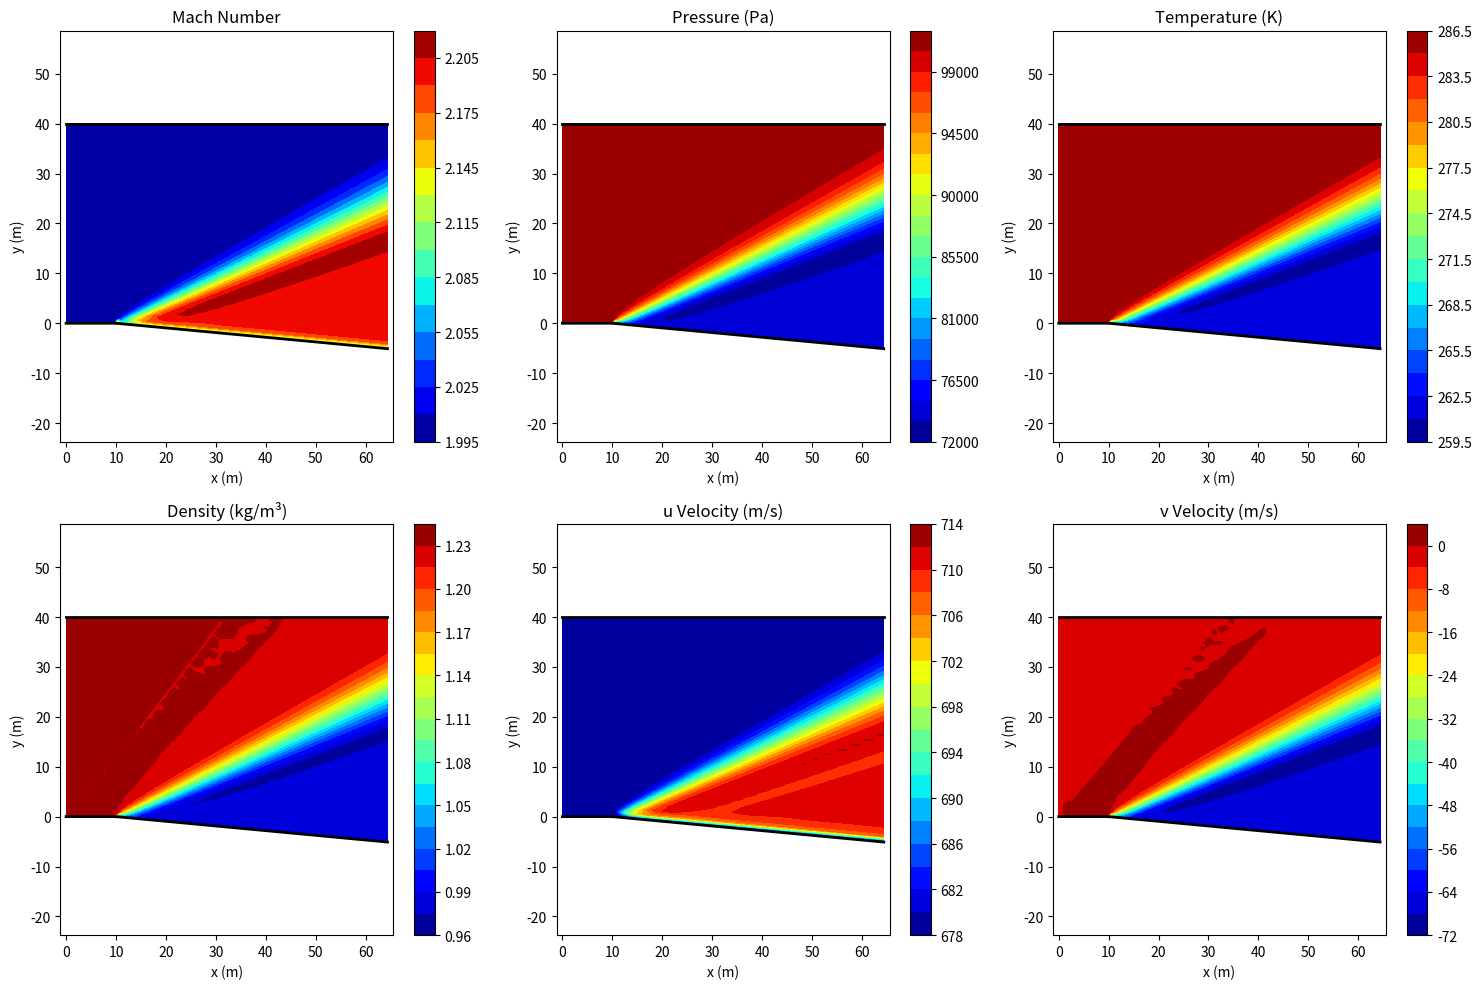
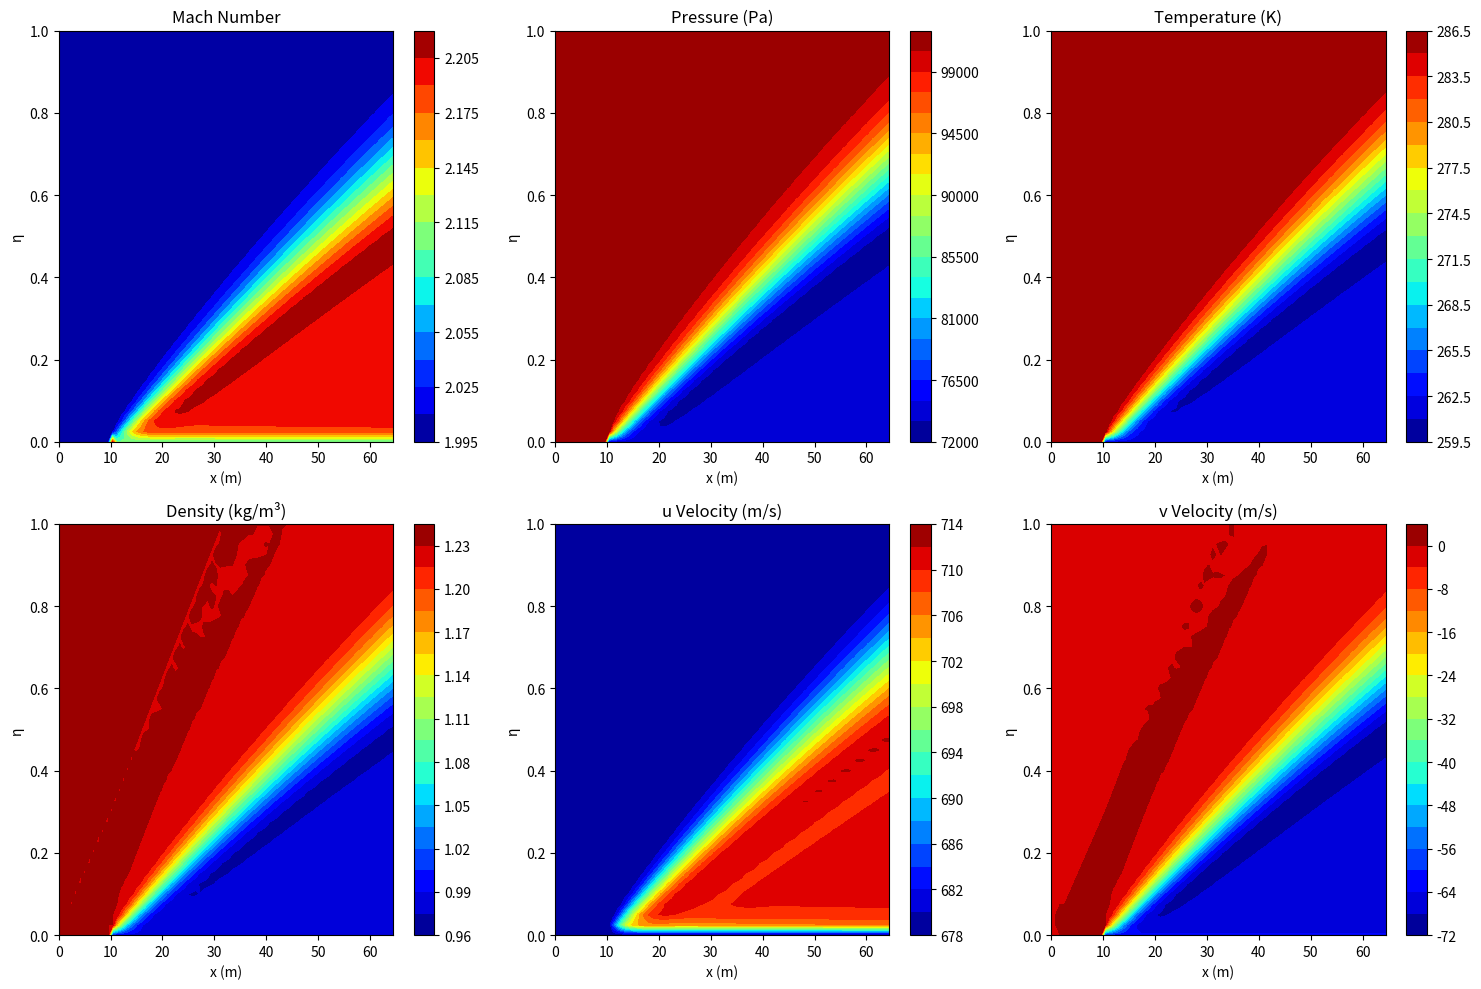

Source code (Python) for these figures, in order:
import numpy as np
import matplotlib.pyplot as plt

# Grid parameters
eta = np.linspace(0, 1, 41)
d_eta = eta[1] - eta[0]

# Physical parameters
gamma = 1.4
Nx = 80
Ny = len(eta)
R = 287
h = 40
theta = np.radians(5.352)
x = 0
E = 10
Cy = 0.6

def prandtl_meyer_function(M, gamma=1.4):
    return (np.sqrt((gamma + 1) / (gamma - 1)) * 
            np.arctan(np.sqrt((gamma - 1) * (M ** 2 - 1) / (gamma + 1)))) - \
            np.arctan(np.sqrt(M ** 2 - 1))

def solve_bisection(f_cal, gamma=1.4, tol=1e-6):
    M_low = 1.01
    M_high = 10

    f_low = prandtl_meyer_function(M_low, gamma) - f_cal
    f_high = prandtl_meyer_function(M_high, gamma) - f_cal
    if f_low * f_high > 0:
        raise ValueError("Root is out of bounds")

    while (M_high - M_low) > tol:
        M_mid = 0.5 * (M_low + M_high)
        f_mid = prandtl_meyer_function(M_mid, gamma) - f_cal

        if f_mid == 0 or (M_high - M_low) < tol:
            return M_mid
        elif f_mid * f_low < 0:
            M_high = M_mid
        else:
            M_low = M_mid

    return 0.5 * (M_low + M_high)

# Initialize 2D arrays
rho = np.zeros((Nx+1, Ny))
T = np.zeros_like(rho)
P = np.zeros_like(rho)
u = np.zeros_like(rho)
v = np.zeros_like(rho)
M = np.zeros_like(rho)
x_vals = np.zeros(Nx+1)
h_vals = np.zeros(Nx+1)

# Flux arrays
F1 = np.zeros_like(rho)
F2 = np.zeros_like(rho)
F3 = np.zeros_like(rho)
F4 = np.zeros_like(rho)

# Initial conditions
P[0, :] = 101000
T[0, :] = 286.1
rho[0, :] = 1.23
M[0, :] = 2.0
u[0, :] = M[0, :] * np.sqrt(gamma * R * T[0, :])
v[0, :] = 0.0

F1[0, :] = rho[0, :] * u[0, :]
F2[0, :] = rho[0, :] * u[0, :]**2 + P[0, :]
F3[0, :] = rho[0, :] * u[0, :] * v[0, :]
F4[0, :] = (gamma * P[0, :] * u[0, :] / (gamma - 1)) + (rho[0, :] * u[0, :] * (u[0, :]**2 + v[0, :]**2) / 2)

# Main computation loop
for i in range(Nx):
    # Calculate mu and streamline angle
    mu = np.arcsin(1 / M[i, :])
    thetaStreamline = np.arctan(np.abs(v[i, :]) / u[i, :])
    
    # Calculate grid spacing
    dy = h * d_eta
    dx = 0.5 * dy / np.max(np.abs(np.tan(thetaStreamline + mu)))
    x += dx
    x_vals[i+1] = x

    # Update channel height
    if x <= E:
        h = 40
    else:
        h = 40 + ((x - E) * np.tan(theta))
    h_vals[i+1] = h

    # Calculate G terms
    G1 = rho[i, :] * F3[i, :] / F1[i, :]
    G2 = F3[i, :]
    G3 = (rho[i, :] * (F3[i, :] / F1[i, :]) ** 2) + F2[i, :] - (F1[i, :] ** 2 / rho[i, :])
    G4 = (gamma * F3[i, :] * (F2[i, :] - (F1[i, :] ** 2 / rho[i, :])) / 
          (F1[i, :] * (gamma - 1))) + \
         (rho[i, :] * F3[i, :] * ((F1[i, :] / rho[i, :]) ** 2 + (F3[i, :] / F1[i, :]) ** 2) / (2 * F1[i, :]))

    # Calculate S terms (artificial viscosity)
    S1 = np.zeros(Ny)
    S2 = np.zeros(Ny)
    S3 = np.zeros(Ny)
    S4 = np.zeros(Ny)
    
    for j in range(1, Ny-1):
        denom = P[i, j+1] + 2*P[i, j] + P[i, j-1]
        factor = Cy * np.abs(P[i, j+1] - 2*P[i, j] + P[i, j-1]) / denom
        
        S1[j] = (F1[i, j+1] - 2*F1[i, j] + F1[i, j-1]) * factor
        S2[j] = (F2[i, j+1] - 2*F2[i, j] + F2[i, j-1]) * factor
        S3[j] = (F3[i, j+1] - 2*F3[i, j] + F3[i, j-1]) * factor
        S4[j] = (F4[i, j+1] - 2*F4[i, j] + F4[i, j-1]) * factor

    # Calculate F_bar terms (predictor step)
    F1_bar = np.zeros(Ny)
    F2_bar = np.zeros(Ny)
    F3_bar = np.zeros(Ny)
    F4_bar = np.zeros(Ny)
    
    for j in range(1, Ny-1):
        eta_value = eta[j]
        deta_dx = 0 if x < E else (1 - eta_value) * np.tan(theta) / h
        
        F1_bar[j] = F1[i, j] + ((deta_dx * (F1[i, j] - F1[i, j+1]) / d_eta + (G1[j] - G1[j+1]) / (h * d_eta)) * dx + S1[j])
        F2_bar[j] = F2[i, j] + ((deta_dx * (F2[i, j] - F2[i, j+1]) / d_eta + (G2[j] - G2[j+1]) / (h * d_eta)) * dx + S2[j])
        F3_bar[j] = F3[i, j] + ((deta_dx * (F3[i, j] - F3[i, j+1]) / d_eta + (G3[j] - G3[j+1]) / (h * d_eta)) * dx + S3[j])
        F4_bar[j] = F4[i, j] + ((deta_dx * (F4[i, j] - F4[i, j+1]) / d_eta + (G4[j] - G4[j+1]) / (h * d_eta)) * dx + S4[j])

    # Boundary conditions for F_bar
    F1_bar[0] = F1[i, 0]
    F2_bar[0] = F2[i, 0]
    F3_bar[0] = F3[i, 0]
    F4_bar[0] = F4[i, 0]
    
    F1_bar[-1] = F1[i, -1]
    F2_bar[-1] = F2[i, -1]
    F3_bar[-1] = F3[i, -1]
    F4_bar[-1] = F4[i, -1]

    # Calculate intermediate variables
    A = (F3_bar ** 2 / (2 * F1_bar)) - F4_bar
    B = gamma * F1_bar * F2_bar / (gamma - 1)
    C = -(gamma + 1) * F1_bar ** 3 / (2 * (gamma - 1))
    
    rho_bar = (-B + np.sqrt(B**2 - 4*A*C)) / (2 * A)
    u_bar = F1_bar / rho_bar
    P_bar = F2_bar - F1_bar * u_bar

    # Calculate G_bar terms
    G1_bar = rho_bar * F3_bar / F1_bar
    G2_bar = F3_bar
    G3_bar = (rho_bar * (F3_bar / F1_bar) ** 2) + F2_bar - (F1_bar ** 2 / rho_bar)
    G4_bar = (gamma * F3_bar * (F2_bar - (F1_bar ** 2 / rho_bar)) / \
             (F1_bar * (gamma - 1))) + \
             (rho_bar * F3_bar * ((F1_bar / rho_bar) ** 2 + (F3_bar / F1_bar) ** 2) / (2 * F1_bar))

    # Calculate S_bar terms
    S1_bar = np.zeros(Ny)
    S2_bar = np.zeros(Ny)
    S3_bar = np.zeros(Ny)
    S4_bar = np.zeros(Ny)
    
    for j in range(1, Ny-1):
        denom = P_bar[j+1] + 2*P_bar[j] + P_bar[j-1]
        factor = Cy * np.abs(P_bar[j+1] - 2*P_bar[j] + P_bar[j-1]) / denom
        
        S1_bar[j] = (F1_bar[j+1] - 2*F1_bar[j] + F1_bar[j-1]) * factor
        S2_bar[j] = (F2_bar[j+1] - 2*F2_bar[j] + F2_bar[j-1]) * factor
        S3_bar[j] = (F3_bar[j+1] - 2*F3_bar[j] + F3_bar[j-1]) * factor
        S4_bar[j] = (F4_bar[j+1] - 2*F4_bar[j] + F4_bar[j-1]) * factor

    # Update F terms (corrector step)
    for j in range(1, Ny-1):
        eta_value = eta[j]
        deta_dx = 0 if x < E else (1 - eta_value) * np.tan(theta) / h
        
        if j == 0:
            F1[i+1, j] = 0.5 * (F1[i, j] + F1_bar[j] + 
                               ((deta_dx * (F1_bar[j] - F1_bar[j+1]) / d_eta + 
                                (G1_bar[j] - G1_bar[j+1]) / (h * d_eta)) * dx)) + S1_bar[j]
            F2[i+1, j] = 0.5 * (F2[i, j] + F2_bar[j] + 
                               ((deta_dx * (F2_bar[j] - F2_bar[j+1]) / d_eta + 
                                (G2_bar[j] - G2_bar[j+1]) / (h * d_eta)) * dx)) + S2_bar[j]
            F3[i+1, j] = 0.5 * (F3[i, j] + F3_bar[j] + 
                               ((deta_dx * (F3_bar[j] - F3_bar[j+1]) / d_eta + 
                                (G3_bar[j] - G3_bar[j+1]) / (h * d_eta)) * dx)) + S3_bar[j]
            F4[i+1, j] = 0.5 * (F4[i, j] + F4_bar[j] + 
                               ((deta_dx * (F4_bar[j] - F4_bar[j+1]) / d_eta + 
                                (G4_bar[j] - G4_bar[j+1]) / (h * d_eta)) * dx)) + S4_bar[j]
        else:
            F1[i+1, j] = 0.5 * (F1[i, j] + F1_bar[j] + ((deta_dx * (F1_bar[j-1] - F1_bar[j]) / d_eta + (G1_bar[j-1] - G1_bar[j]) / (h * d_eta)) * dx)) + S1_bar[j]
            F2[i+1, j] = 0.5 * (F2[i, j] + F2_bar[j] + ((deta_dx * (F2_bar[j-1] - F2_bar[j]) / d_eta + (G2_bar[j-1] - G2_bar[j]) / (h * d_eta)) * dx)) + S2_bar[j]
            F3[i+1, j] = 0.5 * (F3[i, j] + F3_bar[j] + ((deta_dx * (F3_bar[j-1] - F3_bar[j]) / d_eta + (G3_bar[j-1] - G3_bar[j]) / (h * d_eta)) * dx)) + S3_bar[j]
            F4[i+1, j] = 0.5 * (F4[i, j] + F4_bar[j] + ((deta_dx * (F4_bar[j-1] - F4_bar[j]) / d_eta + (G4_bar[j-1] - G4_bar[j]) / (h * d_eta)) * dx)) + S4_bar[j]

    # Boundary conditions for F
    F1[i+1, 0] = F1[i, 0]
    F2[i+1, 0] = F2[i, 0]
    F3[i+1, 0] = F3[i, 0]
    F4[i+1, 0] = F4[i, 0]
    
    F1[i+1, -1] = F1[i, -1]
    F2[i+1, -1] = F2[i, -1]
    F3[i+1, -1] = F3[i, -1]
    F4[i+1, -1] = F4[i, -1]

    # Update flow variables
    A = (F3[i+1, :] ** 2 / (2 * F1[i+1, :])) - F4[i+1, :]
    B = gamma * F1[i+1, :] * F2[i+1, :] / (gamma - 1)
    C = -(gamma + 1) * F1[i+1, :] ** 3 / (2 * (gamma - 1))
    
    rho[i+1, :] = (-B + np.sqrt(B**2 - 4*A*C)) / (2 * A)
    u[i+1, :] = F1[i+1, :] / rho[i+1, :]
    v[i+1, :] = F3[i+1, :] / F1[i+1, :]
    P[i+1, :] = F2[i+1, :] - (F1[i+1, :] * u[i+1, :])
    T[i+1, :] = P[i+1, :] / (R * rho[i+1, :])
    M[i+1, :] = np.sqrt(u[i+1, :]**2 + v[i+1, :]**2) / np.sqrt(gamma * R * T[i+1, :])

    # Wall boundary condition
    shi = np.arctan(np.abs(v[i+1, 0]) / u[i+1, 0])
    if x < E:
        phi = shi
    else:
        phi = theta - shi

    f_cal = prandtl_meyer_function(M[i+1, 0])
    f_act = f_cal + phi

    M_act = solve_bisection(f_act)
    P_act = P[i+1, 0] * ((1 + ((gamma-1)/2)*M[i+1, 0]**2) / (1 + ((gamma-1)/2)*M_act**2))**(gamma/(gamma-1))
    T_act = T[i+1, 0] * ((1 + ((gamma-1)/2)*M[i+1, 0]**2) / (1 + ((gamma-1)/2)*M_act**2))
    rho_act = P_act / (R * T_act)

    M[i+1, 0] = M_act
    P[i+1, 0] = P_act
    T[i+1, 0] = T_act
    rho[i+1, 0] = rho_act

    if x < E:
        v[i+1, 0] = 0
    else:
        v[i+1, 0] = -u[i+1, 0] * np.tan(theta)

    F1[i+1, 0] = rho[i+1, 0] * u[i+1, 0]
    F2[i+1, 0] = (rho[i+1, 0] * u[i+1, 0]**2) + P[i+1, 0]
    F3[i+1, 0] = rho[i+1, 0] * u[i+1, 0] * v[i+1, 0]
    F4[i+1, 0] = (gamma * P[i+1, 0] * u[i+1, 0] / (gamma-1)) + (rho[i+1, 0] * u[i+1, 0] * (u[i+1, 0]**2 + v[i+1, 0]**2)/2)

# Create physical domain coordinates using the transformation
X_phys = np.zeros((Nx+1, Ny))
Y_phys = np.zeros((Nx+1, Ny))

for i in range(Nx+1):
    x = x_vals[i]
    if x <= E:
        h = 40
        y_a = 0  # Lower wall is flat before expansion
    else:
        h = 40 + (x - E) * np.tan(theta)
        y_a = -(x - E) * np.tan(theta)  # Ramp starts at x = E
    
    for j in range(Ny):
        eta_j = eta[j]
        X_phys[i,j] = x
        Y_phys[i,j] = y_a + eta_j * h  # Transform back to physical coordinates

# Print final values for verification
print("Final x value:", x_vals[-1])
print("\nFinal Mach number array:")
print(M[-1, :])
print("\nFinal u velocity array (m/s):")
print(u[-1, :])
print("\nFinal v velocity array (m/s):")
print(v[-1, :])
print("\nFinal temperature array (K):")
print(T[-1, :])
print("\nFinal density array (kg/m³):")
print(rho[-1, :])

# Plotting in physical domain
plt.figure(figsize=(15, 10))

# Mach Number
plt.subplot(2, 3, 1)
plt.contourf(X_phys, Y_phys, M, levels=20, cmap='jet')
plt.plot(X_phys[:,0], Y_phys[:,0], 'k-', linewidth=2)  # Lower wall
plt.plot(X_phys[:,-1], Y_phys[:,-1], 'k-', linewidth=2)  # Upper wall
plt.colorbar()
plt.title('Mach Number')
plt.xlabel('x (m)')
plt.ylabel('y (m)')
plt.axis('equal')

# Pressure
plt.subplot(2, 3, 2)
plt.contourf(X_phys, Y_phys, P, levels=20, cmap='jet')
plt.plot(X_phys[:,0], Y_phys[:,0], 'k-', linewidth=2)
plt.plot(X_phys[:,-1], Y_phys[:,-1], 'k-', linewidth=2)
plt.colorbar()
plt.title('Pressure (Pa)')
plt.xlabel('x (m)')
plt.ylabel('y (m)')
plt.axis('equal')

# Temperature
plt.subplot(2, 3, 3)
plt.contourf(X_phys, Y_phys, T, levels=20, cmap='jet')
plt.plot(X_phys[:,0], Y_phys[:,0], 'k-', linewidth=2)
plt.plot(X_phys[:,-1], Y_phys[:,-1], 'k-', linewidth=2)
plt.colorbar()
plt.title('Temperature (K)')
plt.xlabel('x (m)')
plt.ylabel('y (m)')
plt.axis('equal')

# Density
plt.subplot(2, 3, 4)
plt.contourf(X_phys, Y_phys, rho, levels=20, cmap='jet')
plt.plot(X_phys[:,0], Y_phys[:,0], 'k-', linewidth=2)
plt.plot(X_phys[:,-1], Y_phys[:,-1], 'k-', linewidth=2)
plt.colorbar()
plt.title('Density (kg/m³)')
plt.xlabel('x (m)')
plt.ylabel('y (m)')
plt.axis('equal')

# u Velocity
plt.subplot(2, 3, 5)
plt.contourf(X_phys, Y_phys, u, levels=20, cmap='jet')
plt.plot(X_phys[:,0], Y_phys[:,0], 'k-', linewidth=2)
plt.plot(X_phys[:,-1], Y_phys[:,-1], 'k-', linewidth=2)
plt.colorbar()
plt.title('u Velocity (m/s)')
plt.xlabel('x (m)')
plt.ylabel('y (m)')
plt.axis('equal')

# v Velocity
plt.subplot(2, 3, 6)
plt.contourf(X_phys, Y_phys, v, levels=20, cmap='jet')
plt.plot(X_phys[:,0], Y_phys[:,0], 'k-', linewidth=2)
plt.plot(X_phys[:,-1], Y_phys[:,-1], 'k-', linewidth=2)
plt.colorbar()
plt.title('v Velocity (m/s)')
plt.xlabel('x (m)')
plt.ylabel('y (m)')
plt.axis('equal')

plt.tight_layout()
# plotting the computational domain

plt.figure(figsize=(15, 10))
X, Y = np.meshgrid(x_vals, eta)

plt.subplot(2, 3, 1)
plt.contourf(X, Y, M.T, levels=20, cmap='jet')
plt.colorbar()
plt.title('Mach Number')
plt.xlabel('x (m)')
plt.ylabel('η')

plt.subplot(2, 3, 2)
plt.contourf(X, Y, P.T, levels=20, cmap='jet')
plt.colorbar()
plt.title('Pressure (Pa)')
plt.xlabel('x (m)')
plt.ylabel('η')

plt.subplot(2, 3, 3)
plt.contourf(X, Y, T.T, levels=20, cmap='jet')
plt.colorbar()
plt.title('Temperature (K)')
plt.xlabel('x (m)')
plt.ylabel('η')

plt.subplot(2, 3, 4)
plt.contourf(X, Y, rho.T, levels=20, cmap='jet')
plt.colorbar()
plt.title('Density (kg/m³)')
plt.xlabel('x (m)')
plt.ylabel('η')

plt.subplot(2, 3, 5)
plt.contourf(X, Y, u.T, levels=20, cmap='jet')
plt.colorbar()
plt.title('u Velocity (m/s)')
plt.xlabel('x (m)')
plt.ylabel('η')

plt.subplot(2, 3, 6)
plt.contourf(X, Y, v.T, levels=20, cmap='jet')
plt.colorbar()
plt.title('v Velocity (m/s)')
plt.xlabel('x (m)')
plt.ylabel('η')

plt.tight_layout()
plt.show()